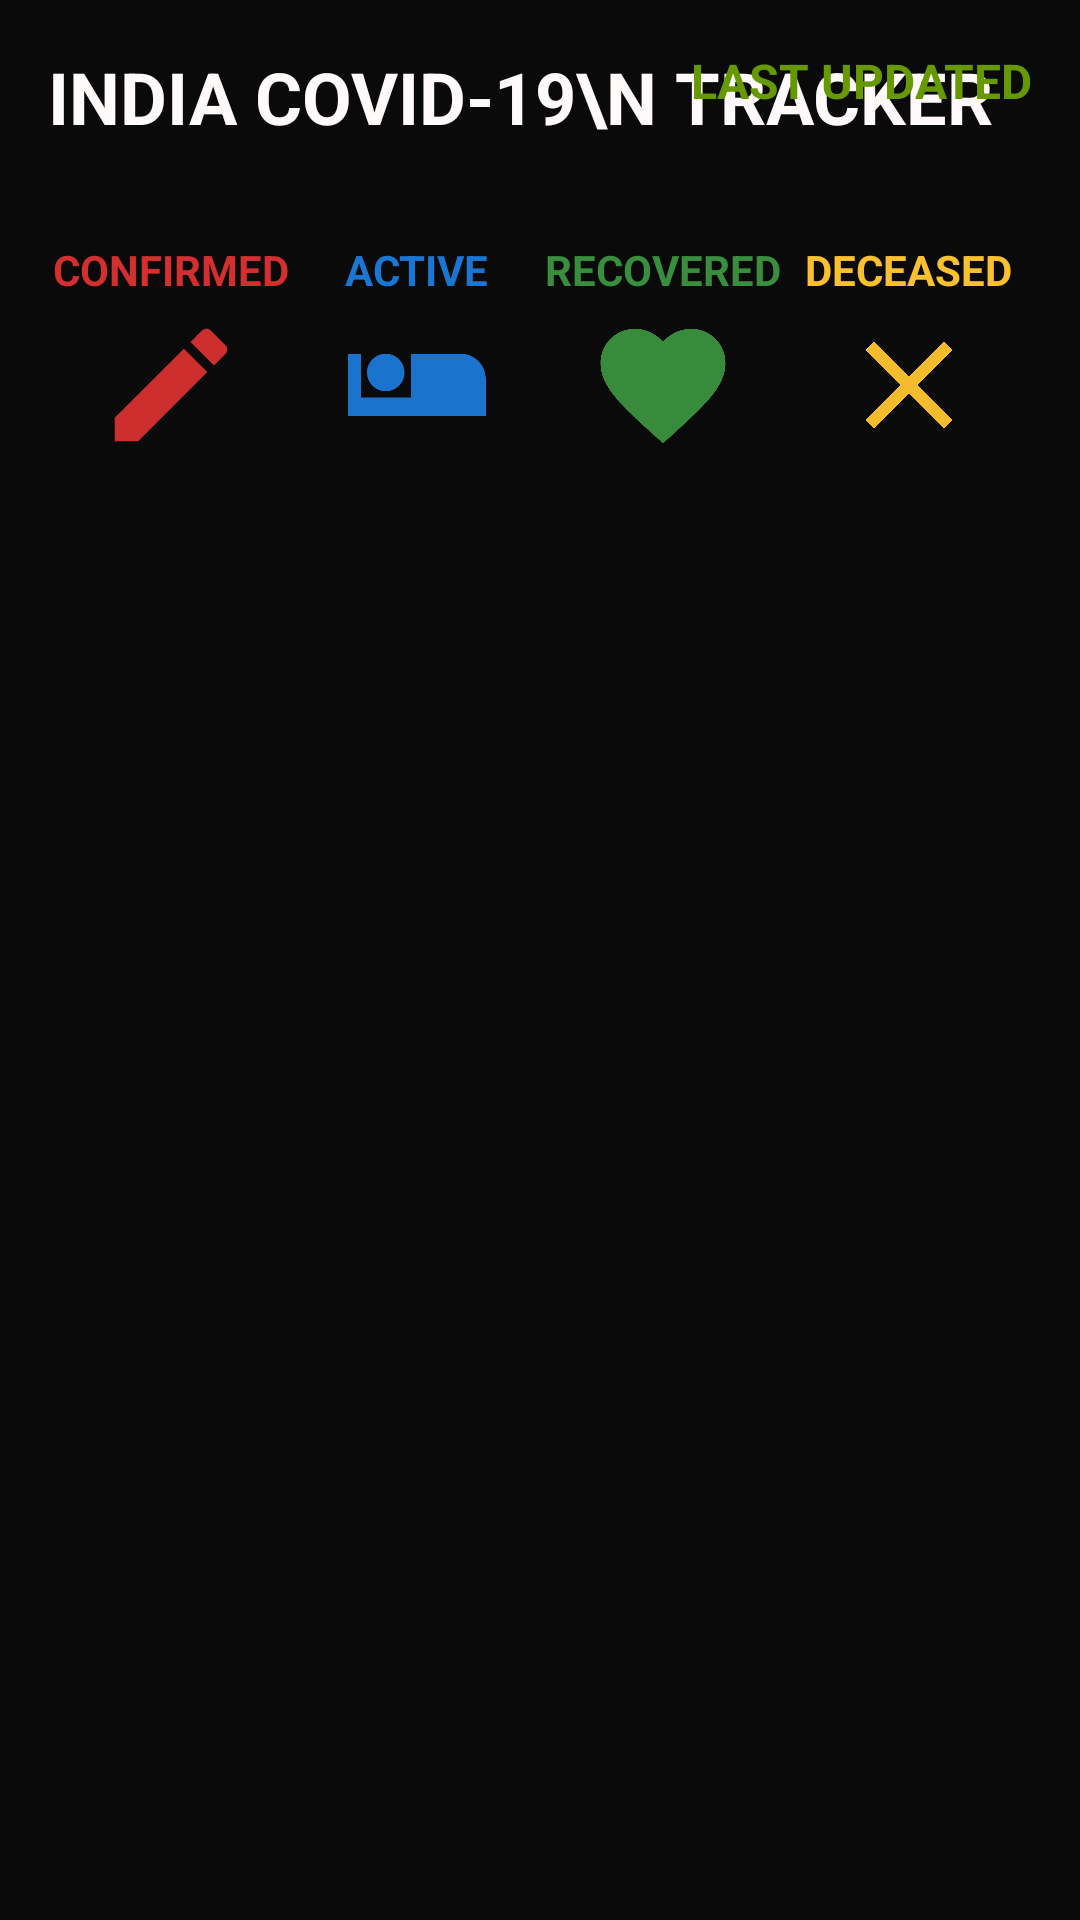

Produce the Android XML layout that renders to this screen, including the resource entries it uses.
<!-- AndroidManifest.xml: application theme AppTheme -->
<!-- res/layout/activity_main2.xml -->
<?xml version="1.0" encoding="utf-8"?>
<RelativeLayout xmlns:android="http://schemas.android.com/apk/res/android"
    xmlns:app="http://schemas.android.com/apk/res-auto"
    xmlns:tools="http://schemas.android.com/tools"
    android:layout_width="match_parent"
    android:layout_height="match_parent"
    android:background="@color/Gray"

    tools:context=".MainActivity2">


    <TextView
        android:id="@+id/titleTv"
        android:layout_width="wrap_content"
        android:layout_height="wrap_content"
        android:layout_marginStart="16dp"
        android:layout_marginTop="16dp"
        android:layout_marginEnd="16dp"
        android:layout_marginBottom="16dp"
        android:text="India Covid-19\n Tracker"
        android:textAllCaps="true"
        android:textColor="#FFFAFA"
        android:textColorHighlight="#FFFAFA"
        android:textColorHint="#FFFFFF"
        android:textSize="24sp"
        android:textStyle="bold" />

    <TextView
        android:id="@+id/lastUpdatedTv"
        android:layout_width="wrap_content"
        android:layout_height="wrap_content"
        android:layout_alignParentEnd="true"
        android:layout_margin="16dp"
        android:text="Last updated"
        android:textAlignment="viewEnd"
        android:textAllCaps="true"
        android:textColor="@android:color/holo_green_dark"
        android:textSize="16sp"
        android:textStyle="bold" />

    <LinearLayout
        android:id="@+id/topContainer"
        android:layout_width="match_parent"
        android:layout_height="wrap_content"
        android:layout_below="@id/titleTv"
        android:layout_margin="16dp">

        <LinearLayout
            android:layout_width="0dp"
            android:layout_height="wrap_content"
            android:layout_weight="1"
            android:gravity="center"
            android:orientation="vertical">

            <TextView
                android:layout_width="wrap_content"
                android:layout_height="wrap_content"
                android:text="Confirmed"
                android:textAllCaps="true"
                android:textColor="@color/dark_red"
                android:textSize="14sp"
                android:textStyle="bold" />

            <ImageView
                android:layout_width="50dp"
                android:layout_height="50dp"
                android:layout_marginTop="4dp"
                android:src="@drawable/ic_virus"
                android:tint="@color/dark_red" />

            <TextView
                android:id="@+id/confirmedTv"
                android:layout_width="wrap_content"
                android:layout_height="wrap_content"
                android:layout_marginTop="8dp"
                android:textAllCaps="true"
                android:textColor="@color/dark_red"
                android:textSize="18sp"
                android:textStyle="bold" />


        </LinearLayout>

        <LinearLayout
            android:layout_width="0dp"
            android:layout_height="wrap_content"
            android:layout_weight="1"
            android:gravity="center"
            android:orientation="vertical">

            <TextView
                android:layout_width="wrap_content"
                android:layout_height="wrap_content"
                android:text="Active"
                android:textAllCaps="true"
                android:textColor="@color/dark_blue"
                android:textSize="14sp"
                android:textStyle="bold" />

            <ImageView
                android:layout_width="50dp"
                android:layout_height="50dp"
                android:layout_marginTop="4dp"
                android:src="@drawable/ic_patient"
                android:tint="@color/dark_blue" />

            <TextView
                android:id="@+id/activeTv"
                android:layout_width="wrap_content"
                android:layout_height="wrap_content"
                android:layout_marginTop="8dp"
                android:textAllCaps="true"
                android:textColor="@color/dark_blue"
                android:textSize="18sp"
                android:textStyle="bold" />


        </LinearLayout>


        <LinearLayout
            android:layout_width="0dp"
            android:layout_height="wrap_content"
            android:layout_weight="1"
            android:gravity="center"
            android:orientation="vertical">

            <TextView
                android:layout_width="wrap_content"
                android:layout_height="wrap_content"
                android:text="Recovered"
                android:textAllCaps="true"
                android:textColor="@color/dark_green"
                android:textSize="14sp"
                android:textStyle="bold" />

            <ImageView
                android:layout_width="50dp"
                android:layout_height="50dp"
                android:layout_marginTop="4dp"
                android:src="@drawable/ic_heart"
                android:tint="@color/dark_green" />

            <TextView
                android:id="@+id/recoveredTv"
                android:layout_width="wrap_content"
                android:layout_height="wrap_content"
                android:layout_marginTop="8dp"
                android:textAllCaps="true"
                android:textColor="@color/dark_green"
                android:textSize="18sp"
                android:textStyle="bold" />


        </LinearLayout>


        <LinearLayout
            android:layout_width="0dp"
            android:layout_height="wrap_content"
            android:layout_weight="1"
            android:gravity="center"
            android:orientation="vertical">

            <TextView
                android:layout_width="wrap_content"
                android:layout_height="wrap_content"
                android:text="Deceased"
                android:textAllCaps="true"
                android:textColor="@color/dark_yellow"
                android:textSize="14sp"
                android:textStyle="bold" />

            <ImageView
                android:layout_width="50dp"
                android:layout_height="50dp"
                android:layout_marginTop="4dp"
                android:src="@drawable/ic_death"
                android:tint="@color/dark_yellow" />

            <TextView
                android:id="@+id/deceasedTv"
                android:layout_width="wrap_content"
                android:layout_height="wrap_content"
                android:layout_marginTop="8dp"
                android:textAllCaps="true"
                android:textColor="@color/dark_yellow"
                android:textSize="18sp"
                android:textStyle="bold" />


        </LinearLayout>


    </LinearLayout>

    <ListView
        android:id="@+id/list"
        android:layout_width="match_parent"
        android:layout_height="wrap_content"
        android:layout_below="@id/topContainer"
        android:layout_marginBottom="16dp"
        android:cacheColorHint="#FFFFFF" />
</RelativeLayout>
<!-- resources referenced by this layout -->
<resources>
  <color name="Gray">#0A0A0B</color>
  <color name="dark_blue">#1976D2</color>
  <color name="dark_green">#388E3C</color>
  <color name="dark_red">#D32F2F</color>
  <color name="dark_yellow">#FBC02D</color>
  <!-- drawable ic_death (drawable) -->
  <vector android:alpha="0.97" android:height="24dp"
      android:tint="#FF0800" android:viewportHeight="24.0"
      android:viewportWidth="24.0" android:width="24dp" xmlns:android="http://schemas.android.com/apk/res/android">
      <path android:fillColor="#FF000000" android:pathData="M19,6.41L17.59,5 12,10.59 6.41,5 5,6.41 10.59,12 5,17.59 6.41,19 12,13.41 17.59,19 19,17.59 13.41,12z"/>
  </vector>
  <!-- drawable ic_heart (drawable) -->
  <vector android:alpha="0.97" android:height="24dp"
      android:tint="#FF4C4A" android:viewportHeight="24.0"
      android:viewportWidth="24.0" android:width="24dp" xmlns:android="http://schemas.android.com/apk/res/android">
      <path android:fillColor="#FF000000" android:pathData="M12,21.35l-1.45,-1.32C5.4,15.36 2,12.28 2,8.5 2,5.42 4.42,3 7.5,3c1.74,0 3.41,0.81 4.5,2.09C13.09,3.81 14.76,3 16.5,3 19.58,3 22,5.42 22,8.5c0,3.78 -3.4,6.86 -8.55,11.54L12,21.35z"/>
  </vector>
  <!-- drawable ic_patient (drawable) -->
  <vector android:alpha="0.97" android:height="24dp"
      android:tint="#4EFF8F" android:viewportHeight="24.0"
      android:viewportWidth="24.0" android:width="24dp" xmlns:android="http://schemas.android.com/apk/res/android">
      <path android:fillColor="#FF000000" android:pathData="M7,13c1.65,0 3,-1.35 3,-3S8.65,7 7,7s-3,1.35 -3,3 1.35,3 3,3zM19,7h-8v7L3,14L3,7L1,7v10h22v-6c0,-2.21 -1.79,-4 -4,-4z"/>
  </vector>
  <!-- drawable ic_virus (drawable) -->
  <vector android:alpha="0.97" android:height="24dp"
      android:tint="#521FFF" android:viewportHeight="24.0"
      android:viewportWidth="24.0" android:width="24dp" xmlns:android="http://schemas.android.com/apk/res/android">
      <path android:fillColor="#FF000000" android:pathData="M3,17.25V21h3.75L17.81,9.94l-3.75,-3.75L3,17.25zM20.71,7.04c0.39,-0.39 0.39,-1.02 0,-1.41l-2.34,-2.34c-0.39,-0.39 -1.02,-0.39 -1.41,0l-1.83,1.83 3.75,3.75 1.83,-1.83z"/>
  </vector>
  <style name="AppTheme" parent="Theme.AppCompat.Light.DarkActionBar">
          <item name="colorPrimary">@color/colorPrimary</item>
          <item name="colorPrimaryDark">@color/colorPrimaryDark</item>
          <item name="colorAccent">@color/colorAccent</item>
      </style>
  <color name="colorPrimary">#008577</color>
  <color name="colorPrimaryDark">#00574B</color>
  <color name="colorAccent">#7e53c5</color>
</resources>
